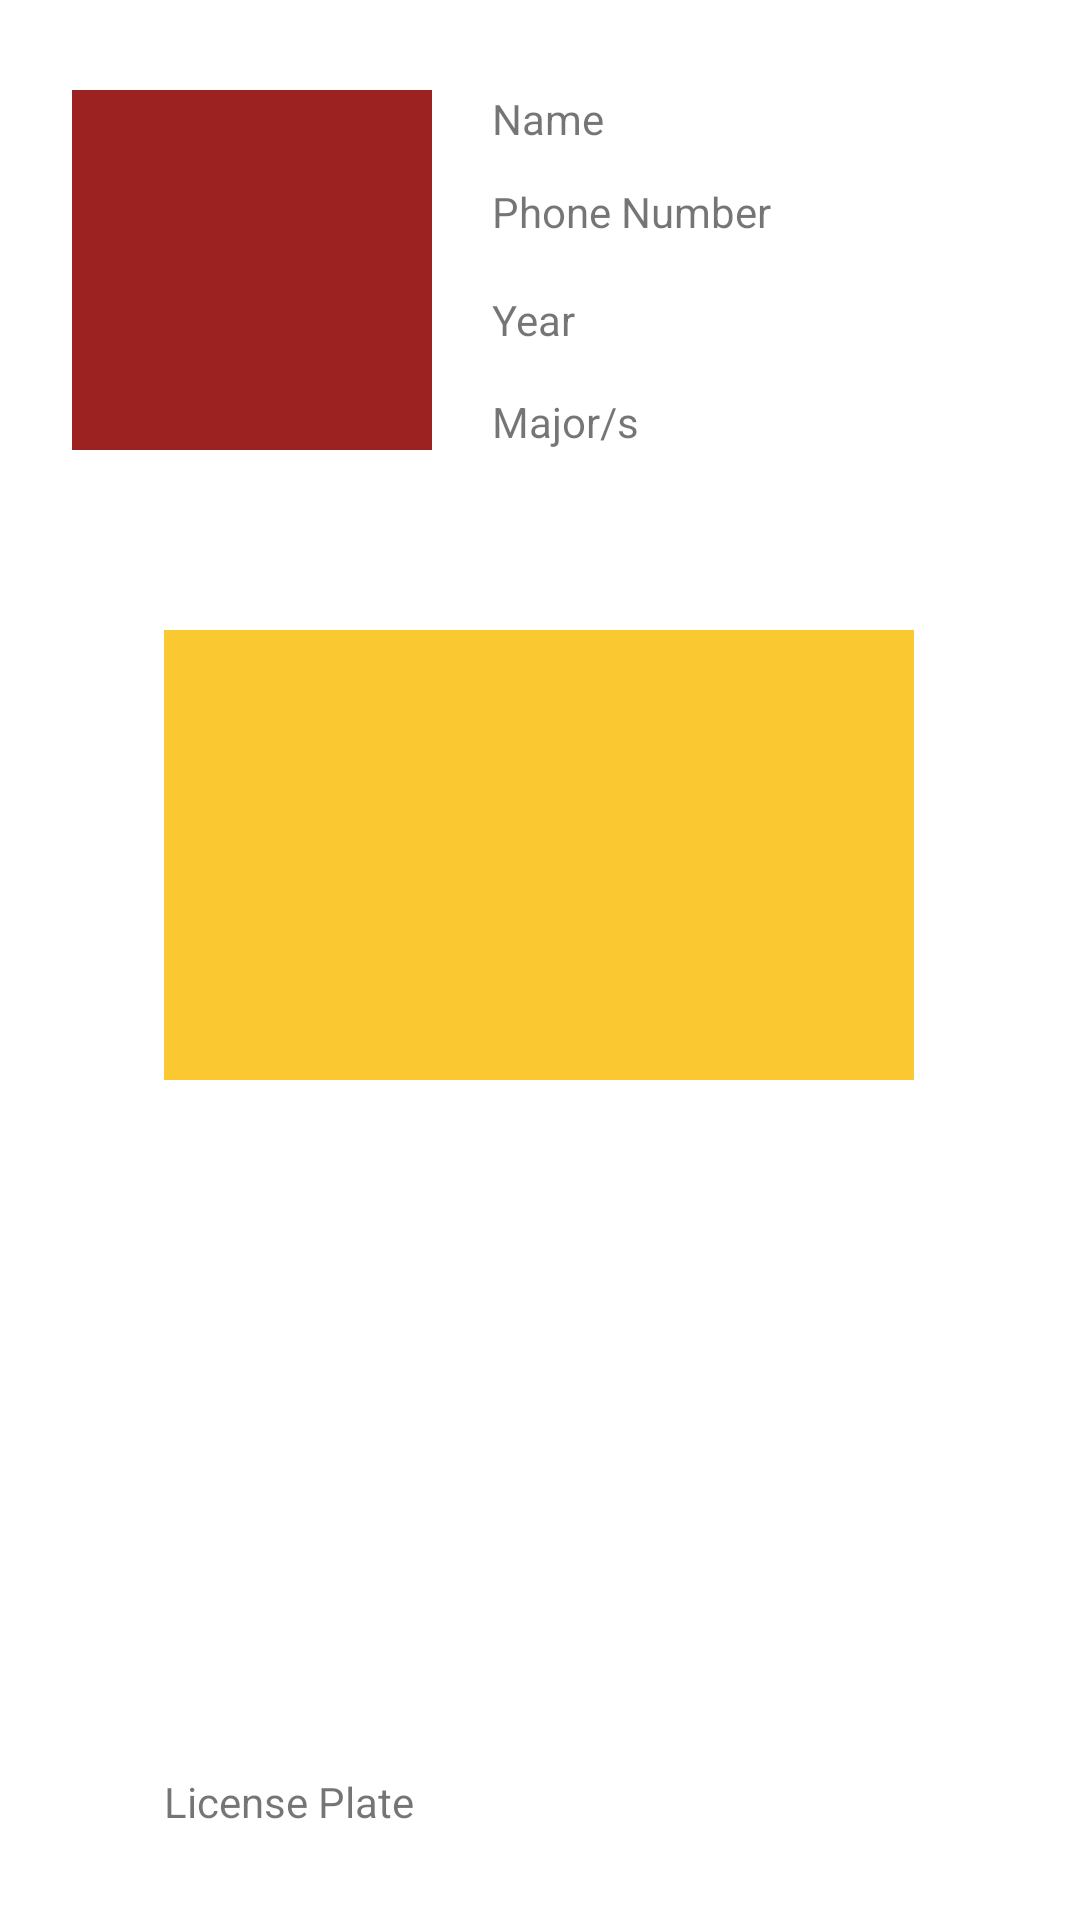

Layout XML and referenced resources for this Android screen:
<!-- AndroidManifest.xml: application theme Theme.Riden -->
<!-- res/layout/popup.xml -->
<?xml version="1.0" encoding="utf-8"?>
<androidx.constraintlayout.widget.ConstraintLayout xmlns:android="http://schemas.android.com/apk/res/android"
    xmlns:app="http://schemas.android.com/apk/res-auto"
    xmlns:tools="http://schemas.android.com/tools"
    android:id="@+id/ivRidePop"
    android:layout_width="match_parent"
    android:layout_height="wrap_content"
    android:orientation="vertical">

    <ImageView
        android:id="@+id/ivProfilePop"
        android:layout_width="120dp"
        android:layout_height="120dp"
        android:layout_marginStart="24dp"
        android:layout_marginTop="30dp"
        android:background="#9C2222"
        app:layout_constraintStart_toStartOf="parent"
        app:layout_constraintTop_toTopOf="parent"
        tools:srcCompat="@tools:sample/avatars" />

    <TextView
        android:id="@+id/tvNamePop"
        android:layout_width="wrap_content"
        android:layout_height="wrap_content"
        android:layout_marginStart="20dp"
        android:text="Name"
        app:layout_constraintStart_toEndOf="@+id/ivProfilePop"
        app:layout_constraintTop_toTopOf="@+id/ivProfilePop" />

    <TextView
        android:id="@+id/tvPhoneNumberPop"
        android:layout_width="wrap_content"
        android:layout_height="wrap_content"
        android:layout_marginTop="12dp"
        android:text="Phone Number"
        app:layout_constraintStart_toStartOf="@+id/tvNamePop"
        app:layout_constraintTop_toBottomOf="@+id/tvNamePop" />

    <TextView
        android:id="@+id/tvYearPop"
        android:layout_width="wrap_content"
        android:layout_height="wrap_content"
        android:layout_marginTop="16dp"
        android:layout_marginBottom="14dp"
        android:text="Year"
        app:layout_constraintBottom_toTopOf="@+id/tvMajorPop"
        app:layout_constraintStart_toStartOf="@+id/tvPhoneNumberPop"
        app:layout_constraintTop_toBottomOf="@+id/tvPhoneNumberPop" />

    <TextView
        android:id="@+id/tvMajorPop"
        android:layout_width="wrap_content"
        android:layout_height="wrap_content"
        android:text="Major/s"
        app:layout_constraintBottom_toBottomOf="@+id/ivProfilePop"
        app:layout_constraintStart_toStartOf="@+id/tvYearPop" />

    <ImageView
        android:id="@+id/imageView7"
        android:layout_width="250dp"
        android:layout_height="150dp"
        android:layout_marginTop="60dp"
        android:background="#FAC932"
        app:layout_constraintEnd_toEndOf="parent"
        app:layout_constraintHorizontal_bias="0.496"
        app:layout_constraintStart_toStartOf="parent"
        app:layout_constraintTop_toBottomOf="@+id/ivProfilePop"
        tools:srcCompat="@tools:sample/avatars" />

    <TextView
        android:id="@+id/textView12"
        android:layout_width="wrap_content"
        android:layout_height="wrap_content"
        android:layout_marginTop="20dp"
        android:layout_marginBottom="30dp"
        android:text="License Plate"
        app:layout_constraintBottom_toBottomOf="parent"
        app:layout_constraintStart_toStartOf="@+id/imageView7"
        app:layout_constraintTop_toBottomOf="@+id/imageView7"
        app:layout_constraintVertical_bias="1.0" />
</androidx.constraintlayout.widget.ConstraintLayout>
<!-- resources referenced by this layout -->
<resources>
  <style name="Theme.Riden" parent="Theme.MaterialComponents.Light.NoActionBar">
          <item name="colorPrimary">@color/purple_500</item>
          <item name="colorPrimaryVariant">@color/purple_700</item>
          <item name="colorOnPrimary">@color/white</item>
          
          <item name="colorSecondary">@color/teal_200</item>
          <item name="colorSecondaryVariant">@color/teal_700</item>
          <item name="colorOnSecondary">@color/black</item>
          
          <item name="android:statusBarColor" tools:targetApi="l">?attr/colorPrimaryVariant</item>
          
      </style>
  <color name="purple_500">#FF6200EE</color>
  <color name="purple_700">#FF3700B3</color>
  <color name="white">#FFFFFFFF</color>
  <color name="teal_200">#FF03DAC5</color>
  <color name="teal_700">#FF018786</color>
  <color name="black">#FF000000</color>
</resources>
